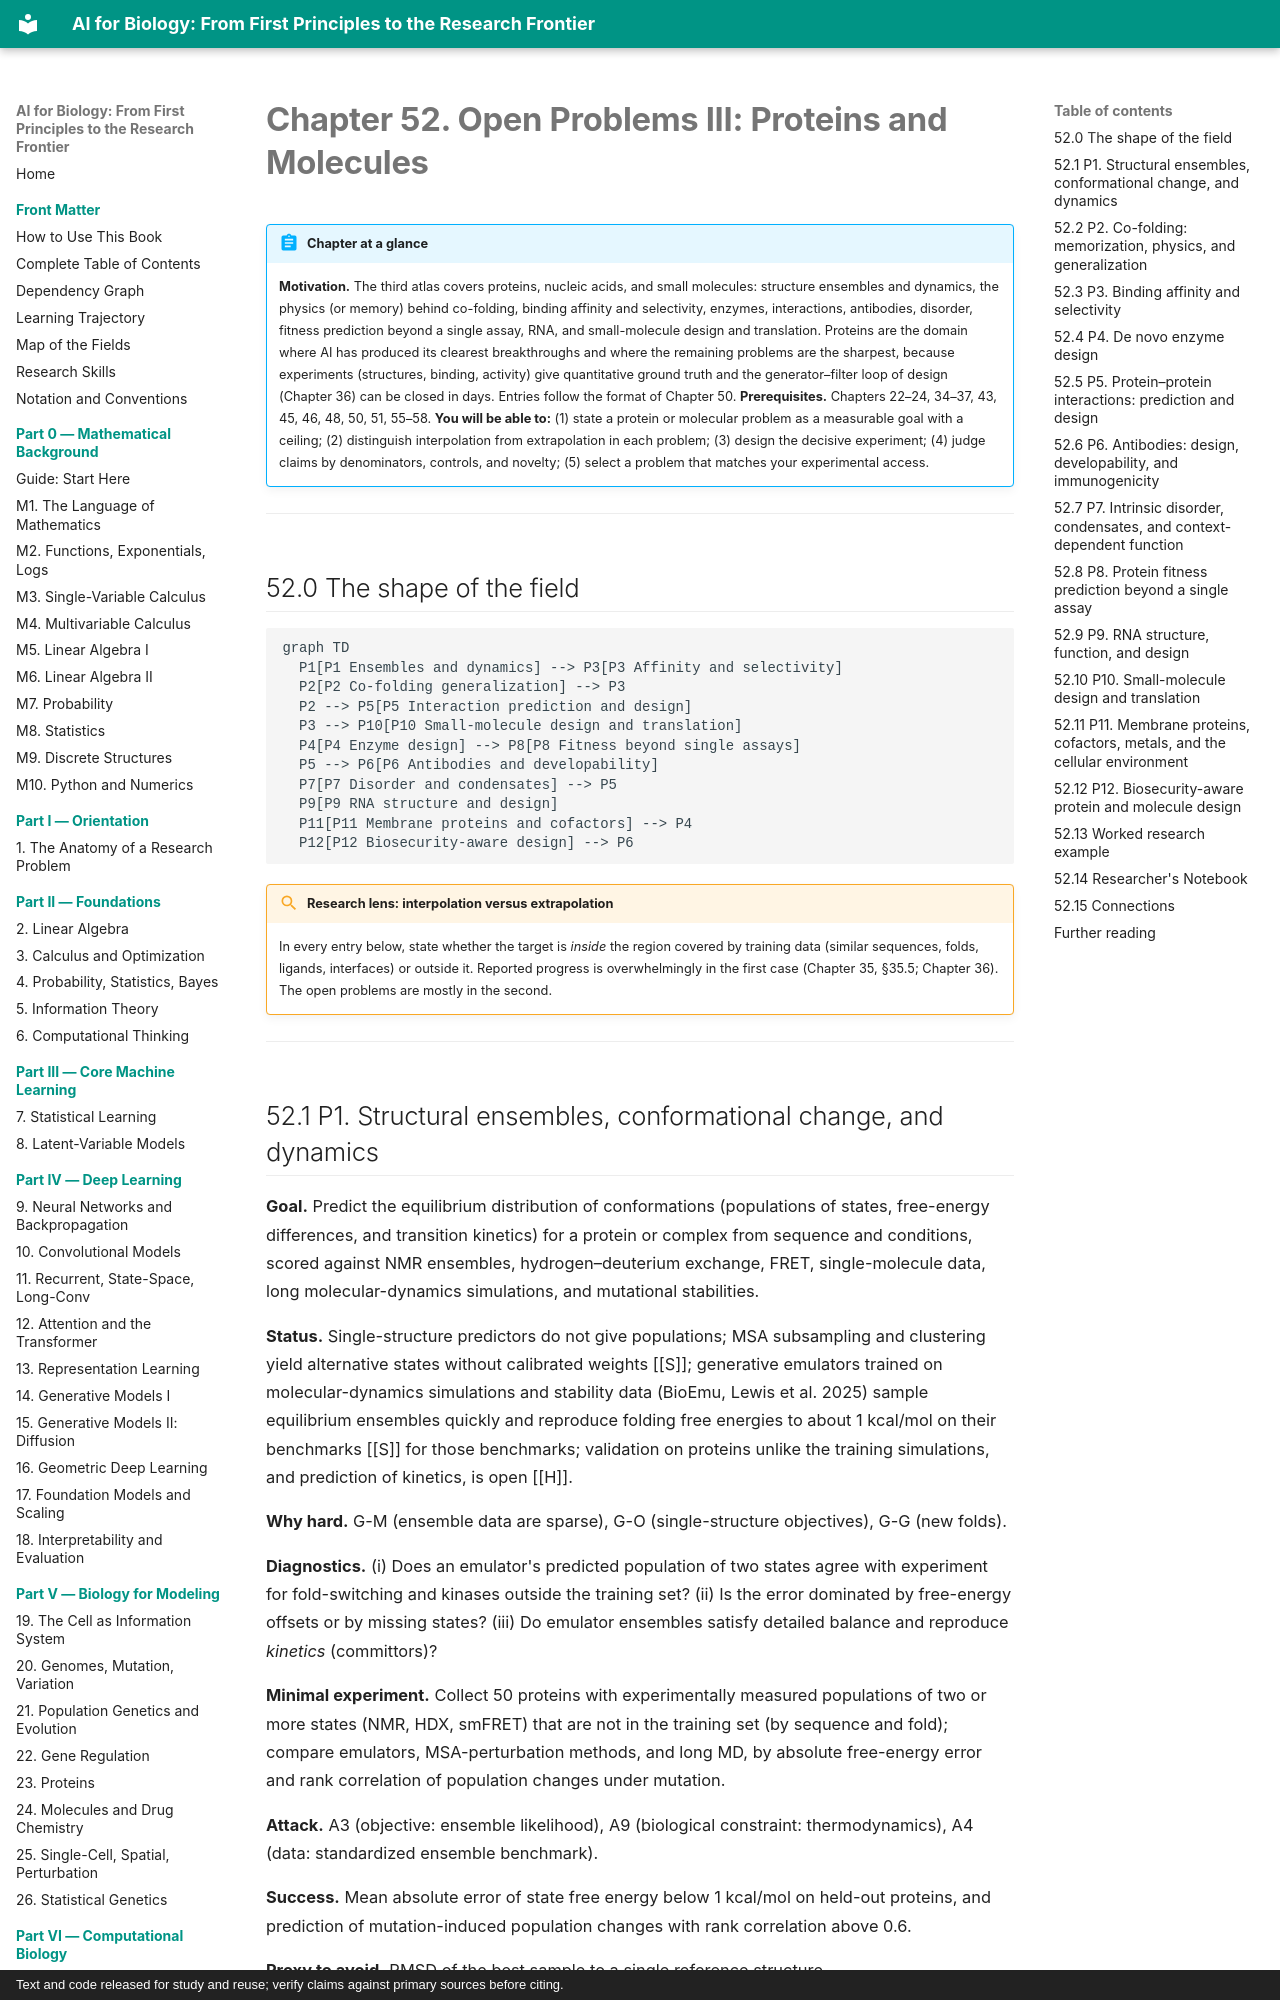

repository: namknnguyen/ai-for-biology-book · page: chapters/ch52-open-problems-proteins/index.html · generator: mkdocs · copyright: Text and code released for study and reuse; verify claims against primary sources before citing.

# Chapter 52. Open Problems III: Proteins and Molecules

!!! abstract "Chapter at a glance"
    **Motivation.** The third atlas covers proteins, nucleic acids, and small molecules: structure ensembles and dynamics, the physics (or memory) behind co-folding, binding affinity and selectivity, enzymes, interactions, antibodies, disorder, fitness prediction beyond a single assay, RNA, and small-molecule design and translation. Proteins are the domain where AI has produced its clearest breakthroughs and where the remaining problems are the sharpest, because experiments (structures, binding, activity) give quantitative ground truth and the generator–filter loop of design (Chapter 36) can be closed in days. Entries follow the format of Chapter 50.
    **Prerequisites.** Chapters 22–24, 34–37, 43, 45, 46, 48, 50, 51, 55–58.
    **You will be able to:** (1) state a protein or molecular problem as a measurable goal with a ceiling; (2) distinguish interpolation from extrapolation in each problem; (3) design the decisive experiment; (4) judge claims by denominators, controls, and novelty; (5) select a problem that matches your experimental access.

---

## 52.0 The shape of the field

```mermaid
graph TD
  P1[P1 Ensembles and dynamics] --> P3[P3 Affinity and selectivity]
  P2[P2 Co-folding generalization] --> P3
  P2 --> P5[P5 Interaction prediction and design]
  P3 --> P10[P10 Small-molecule design and translation]
  P4[P4 Enzyme design] --> P8[P8 Fitness beyond single assays]
  P5 --> P6[P6 Antibodies and developability]
  P7[P7 Disorder and condensates] --> P5
  P9[P9 RNA structure and design]
  P11[P11 Membrane proteins and cofactors] --> P4
  P12[P12 Biosecurity-aware design] --> P6
```

!!! lens "Research lens: interpolation versus extrapolation"
    In every entry below, state whether the target is *inside* the region covered by training data (similar sequences, folds, ligands, interfaces) or outside it. Reported progress is overwhelmingly in the first case (Chapter 35, §35.5; Chapter 36). The open problems are mostly in the second.

---
